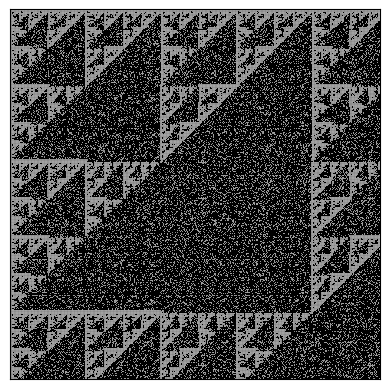

Reproduce this figure in Python.
import matplotlib.pyplot as plt
from matplotlib import colors
import numpy as np

# n-colorability settings
n = 5
a = 2
b = 0

# counting black squares, the whole image has dimension (square_len + 2)^2
square_len = n**4

# Create matrix of data values
# Initialize the data matrix with black
data = -np.ones((square_len + 2, square_len + 2))

# populate zeroth row
i = 0
for j in range(2, square_len + 2):
    if j == 2:
        data[i, j] = 2
    elif j % 2 == 1:
        continue
    else:
        data[i, j] = 1

# populate first row
i = 1
for j in range(2, square_len + 2):
    if j == 2:
        data[i, j] = 2
    else:
        data[i, j] = 1

# populate zeroth column
j = 0
for i in range(3, square_len + 2):
    if i == 2:
        data[i, j] = 2
    elif i % 2 == 0:
        continue
    else:
        data[i, j] = 1

# populate first column
j = 1
for i in range(2, square_len + 2):
    if i == 2:
        data[i, j] = 2
    else:
        data[i, j] = 1

# This is where the magic happens for most of the grid
for j in range(2, square_len + 2):
    for i in range(2, square_len + 2):
        if (i + j) % 2 == 0:
            data[i, j] = (a * data[i - 2, j] * data[i, j - 2] * data[i, j - 2] * data[i, j - 2] + b * data[i - 1, j] * data[i - 1, j]) % n
        else:
            data[i, j] = (a * data[i, j - 2] * data[i, j - 2] * data[i, j - 2] * data[i, j - 2] + b * data[i, j - 1] * data[i - 1, j]) % n

# Take difference between all zero carpet and this carpet
for j in range(0, square_len + 2):
    for i in range(0, square_len + 2):
        if data[i, j] == 1:
            data[i, j] = -1
        elif data[i, j] != -1:
            data[i, j] = 0

# create discrete colormap
# MODIFY THIS SO NUMBER OF COLORS MATCHES n
cmap = colors.ListedColormap(['white', 'black', 'red', 'blue', 'lime', 'violet', 'yellow', 'sandybrown', 'aquamarine'])#, 'cyan', 'brown', 'olive'])
bounds = np.arange(-1, n + 1) # Generates an array from -1 to n+1
norm = colors.BoundaryNorm(bounds, cmap.N)

fig, ax = plt.subplots()
ax.imshow(data, cmap=cmap, norm=norm)

# draw gridlines (MESS WITH LINE WIDTH HERE)
ax.grid(which='major', axis='both', linestyle='-', color='k', linewidth=.1)
ax.set_xticks(np.arange(-.5, square_len + 2, 1));
ax.set_yticks(np.arange(-.5, square_len + 2, 1));

# Hide ticks and labels
ax.set_xticklabels([])
ax.set_yticklabels([])
ax.tick_params(which='both', length=0)

plt.show()